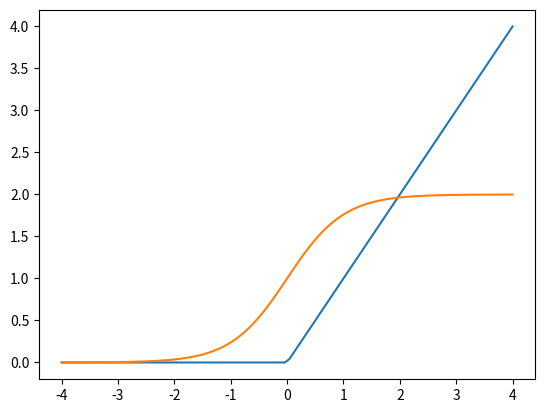

Write Python code to recreate this figure.
#!/usr/bin/env python
# coding: utf-8

# In[1]:


import numpy as np
import matplotlib.pyplot as plt


# # Función Sigmoidal
# $$
# f(x) = \frac{1}{1 + e^{-x}}
# $$

# In[10]:


def sigmoidal(x):
    return 1/(1 + np.e ** (-x))


# In[3]:


x = np.linspace(-4,4,100)
x


# plt.plot(x, sigmoidal(x))

# # Función RELU
# $$
# f(x) = max(0, x)
# $$

# In[5]:


def relu(x):
    return np.maximum(0, x)


# In[6]:


plt.plot(x, relu(x))


# # Función Tangente Hiperbólica
# $$
# f(x) = \frac{2}{1 + e ^ {-2x}}
# $$

# In[8]:


def tangente(x):
    return 2 / (1 + np.e ** (-2 * x))


# In[9]:


plt.plot(x, tangente(x))

